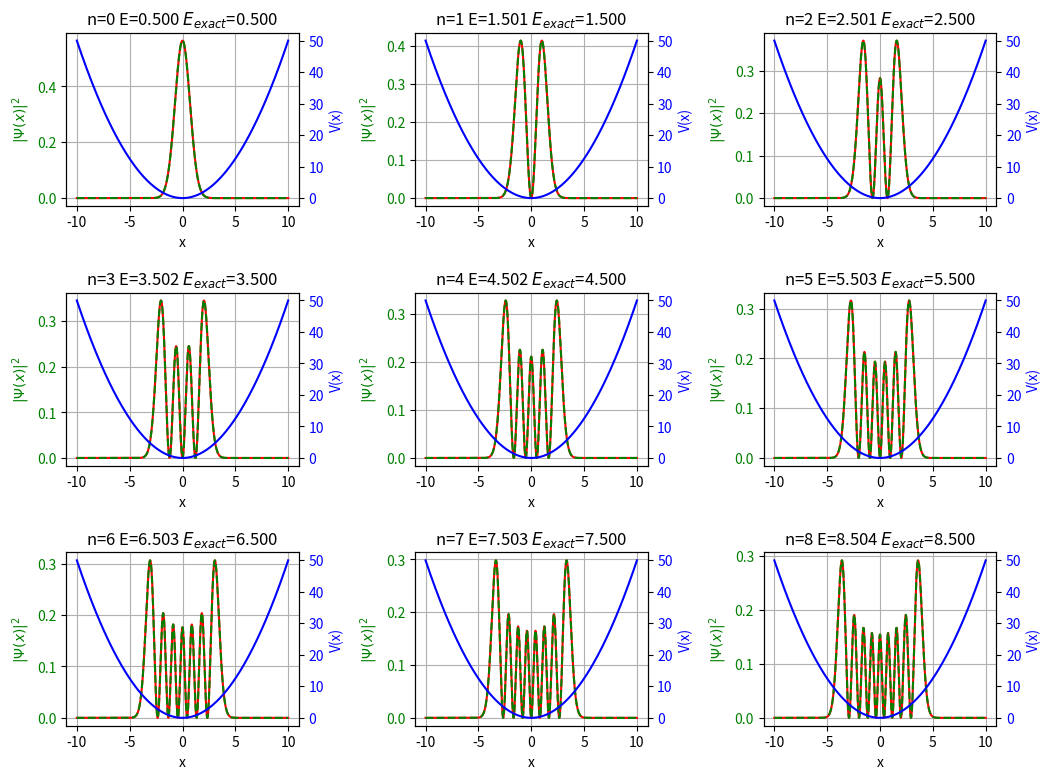

Python code for this plot:
# 使用计算机来计算一维势能的定态波函数

from math import factorial
import numpy as np
import matplotlib.pyplot as plt
from scipy.special import hermite
from scipy.sparse import diags, spdiags
from scipy.sparse.linalg import eigsh

# 初始化参数
hbar = 1
m = 1
w = 1
X = 10
N = 2000
dx = 20 / N
En = 9


# 离散化空间坐标
x = np.linspace(-10, 10, N)

# 定义一维势能
# 有限深方势阱

v = 0.5 * w**2 * x**2

def exactPsi(x, n):
    A = ((m*w)/(np.pi*hbar))**(1/4) * 1/np.sqrt(2**n * factorial(n))
    xi = np.sqrt(m*w/hbar) * x
    Hn = hermite(n)
    psi = A * Hn(xi) * np.exp(-(xi**2)/2)
    return psi

def exactE(n):
    E = (n + 0.5) * hbar * w
    return E


# a = 6
# def voltageFunction(x):
#     if 0 < x < a:
#         return 0
#     else:
#         return 10**6 # 用大势能替代无穷大

# def exactPsi(x, n):
#     if not(0 < x < a):
#         return 0
#     A = np.sqrt(2/a)
#     psi = A * np.sin((n*np.pi)/a * x)
#     return psi
#
# def exactE(n):
#     E = (n**2 * np.pi**2 * hbar**2)/(2*m*a**2)
#     return E

# v = np.array([voltageFunction(x_) for x_ in x])
V = diags(v, 0)

# 构造 Hermitian 矩阵
A = np.ones(N)
D = spdiags([1 * A, -2 * A, 1 * A], [-1, 0, 1], N, N)
D = (-(hbar**2) / (2 * m)) * (1 / dx**2) * D

# 总哈密顿量
H = D + V

# 求特征值和特征向量
Val, Vec = eigsh(H, k=En, which='SA')

# 画图
plt.rcParams['figure.figsize'] = [12, 9]
plt.rcParams['figure.dpi'] = 300

for i in range(En):
    psi = Vec[:, i]
    E = Val[i]
    ax1 = plt.subplot(3, 3, i + 1)
    psi_exact = [exactPsi(x_, i)**2 for x_ in x]
    ax1.plot(x, psi_exact, 'r')
    ax1.plot(x, psi**2 / np.sum(psi**2 * dx),'--g', label=r'$|\Psi(x)|^2$')
    E_exact = exactE(i)
    ax1.set_xlabel('x')
    ax1.set_ylabel(r'$|\Psi(x)|^2$', color='g')
    ax1.tick_params(axis='y', labelcolor='g')
    ax1.grid(True)

    ax2 = ax1.twinx()
    ax2.plot(x, v, label='V(x)', color='b')
    ax2.set_ylabel('V(x)', color='b')
    ax2.tick_params(axis='y', labelcolor='b')
    
    plt.title(f'n={i} E={E:.3f} '+r'$E_{exact}$'+f'={E_exact:.3f}')

#plt.tight_layout() # 自动调整子图
plt.subplots_adjust(hspace=0.5, wspace=0.5)
plt.savefig("Q2.png")
plt.show()
